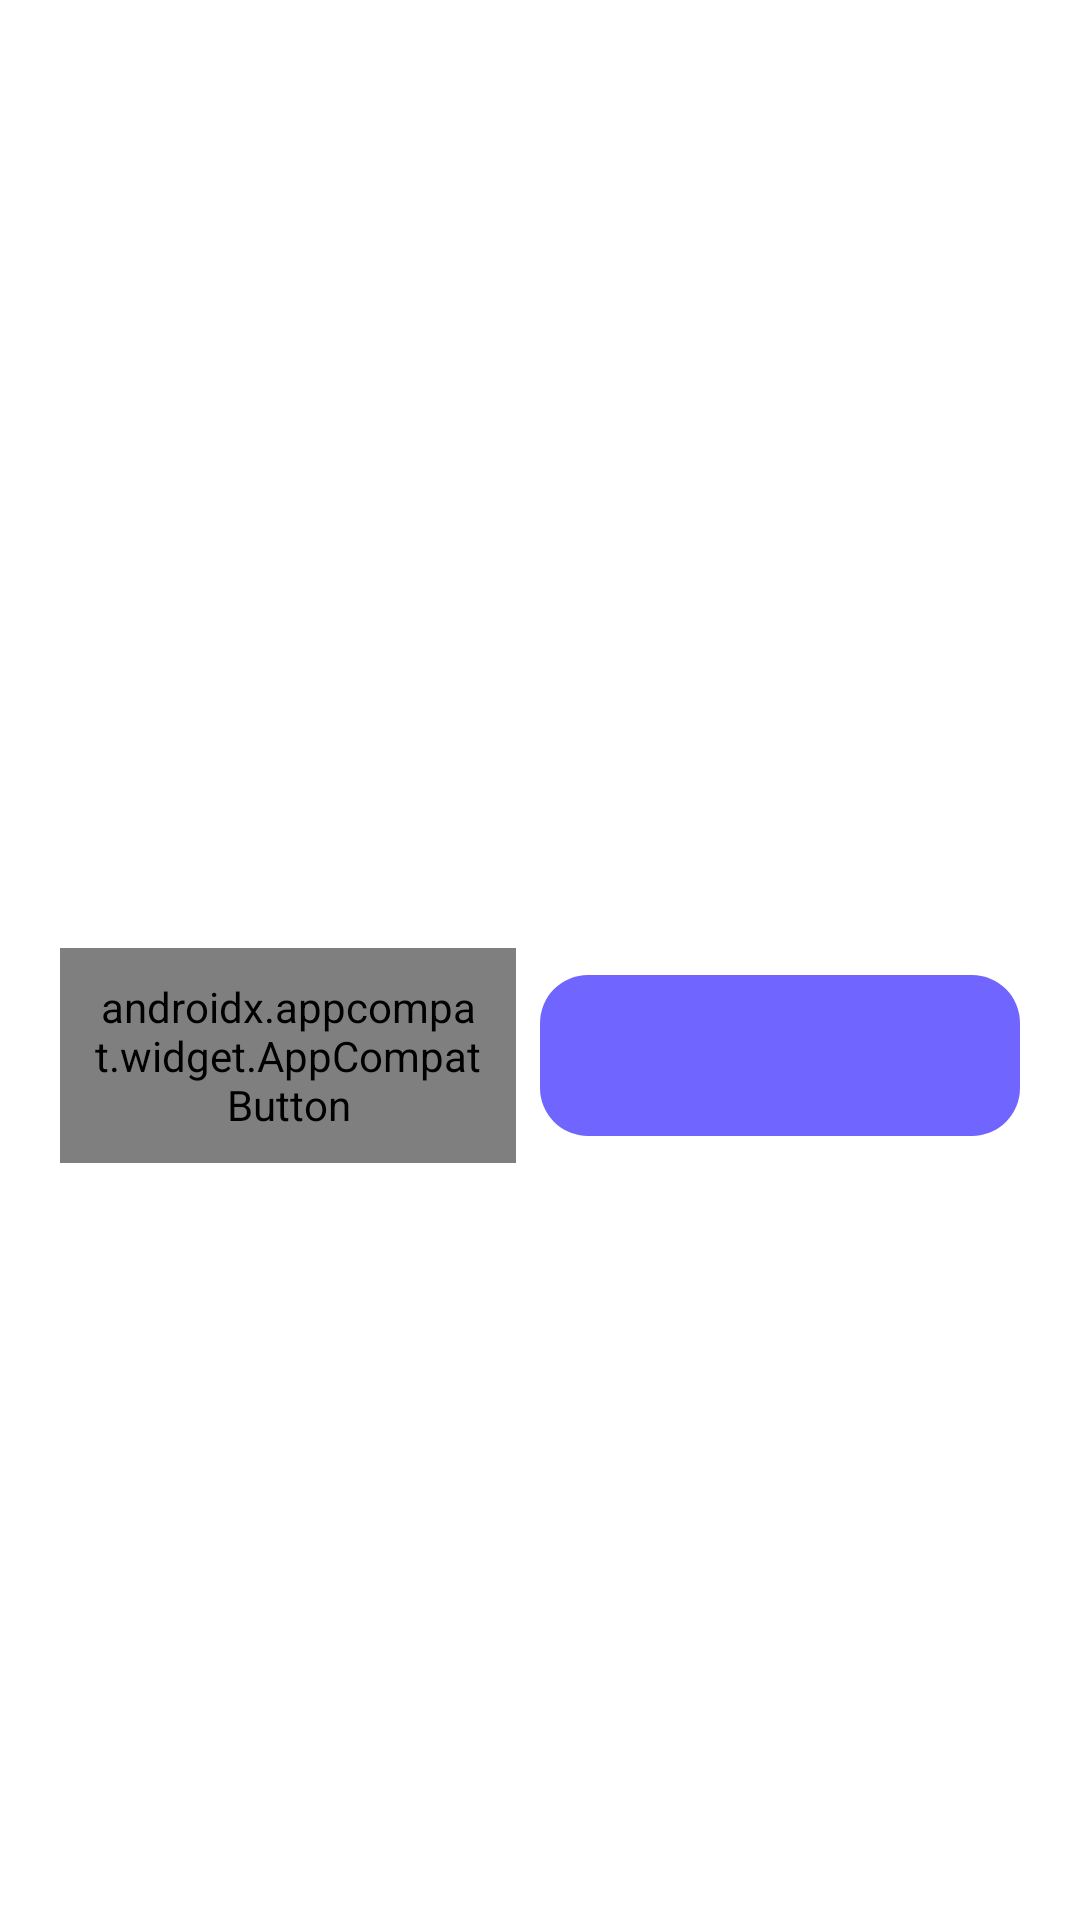

The Android layout XML behind this screen, and the referenced resources:
<!-- AndroidManifest.xml: application theme Theme.Teamgoo -->
<!-- res/layout/view_dialog_2.xml -->
<?xml version="1.0" encoding="utf-8"?>
<layout xmlns:android="http://schemas.android.com/apk/res/android"
    xmlns:app="http://schemas.android.com/apk/res-auto"
    xmlns:tools="http://schemas.android.com/tools">

    <androidx.constraintlayout.widget.ConstraintLayout
        android:layout_width="match_parent"
        android:layout_height="wrap_content"
        android:background="@drawable/bg_white_16dp"
        android:minWidth="304dp">

        <TextView
            android:id="@+id/tv_message"
            android:layout_width="wrap_content"
            android:layout_height="wrap_content"
            android:layout_marginHorizontal="20dp"
            android:layout_marginTop="28dp"
            android:gravity="center"
            android:lineSpacingExtra="2dp"
            android:textAppearance="@style/TextAppearance.Teamgoo.Title"
            app:layout_constraintEnd_toEndOf="parent"
            app:layout_constraintStart_toStartOf="parent"
            app:layout_constraintTop_toTopOf="parent"
            tools:text="모집완료로 변경해\n지원자를 그만 받을까요?" />

        <androidx.appcompat.widget.AppCompatButton
            android:id="@+id/btn_first"
            style="@style/Widget.AppCompat.Button.Borderless"
            android:layout_width="0dp"
            android:layout_height="wrap_content"
            android:layout_marginStart="20dp"
            android:layout_marginEnd="8dp"
            android:background="@drawable/ripple_8dp"
            android:fontFamily="@font/pretendard_bold"
            android:minWidth="0dp"
            android:minHeight="0dp"
            android:padding="10dp"
            android:textColor="@color/gray_5"
            android:textSize="15sp"
            app:layout_constraintBottom_toBottomOf="@+id/btn_second"
            app:layout_constraintEnd_toStartOf="@id/btn_second"
            app:layout_constraintStart_toStartOf="parent"
            app:layout_constraintTop_toTopOf="@id/btn_second"
            tools:text="취소하기" />

        <androidx.appcompat.widget.AppCompatButton
            android:id="@+id/btn_second"
            style="@style/Widget.Teamgoo.Button.Purple"
            android:layout_width="160dp"
            android:layout_height="wrap_content"
            android:layout_marginTop="30dp"
            android:layout_marginEnd="20dp"
            android:layout_marginBottom="20dp"
            android:textSize="15sp"
            app:layout_constraintBottom_toBottomOf="parent"
            app:layout_constraintEnd_toEndOf="parent"
            app:layout_constraintTop_toBottomOf="@id/tv_message"
            tools:text="모집완료" />
    </androidx.constraintlayout.widget.ConstraintLayout>
</layout>
<!-- resources referenced by this layout -->
<resources>
  <color name="gray_5">#6C7381</color>
  <!-- drawable ripple_8dp (drawable) -->
  <?xml version="1.0" encoding="utf-8"?>
  <ripple xmlns:android="http://schemas.android.com/apk/res/android"
      android:color="#88EFF1F5">
      <item android:id="@android:id/background">
          <shape android:shape="rectangle">
              <solid android:color="@color/white" />
              <corners android:radius="8dp" />
          </shape>
      </item>
  </ripple>
  <style name="TextAppearance.Teamgoo.Title" parent="TextAppearance.MaterialComponents.Headline6">
          <item name="android:textColor">@color/black</item>
          <item name="android:textSize">19sp</item>
          <item name="fontFamily">@font/pretendard_bold</item>
      </style>
  <style name="Widget.Teamgoo.Button.Purple" parent="Widget.AppCompat.Button.Borderless">
          <item name="android:background">@drawable/btn_purple_16dp</item>
          <item name="android:minHeight">0dp</item>
          <item name="android:paddingTop">@dimen/vertical_padding_button_16.5dp</item>
          <item name="android:paddingBottom">@dimen/vertical_padding_button_16.5dp</item>
          <item name="android:textAppearance">@style/TextAppearance.MaterialComponents.Subtitle1</item>
          <item name="android:textColor">@color/white</item>
          <item name="fontFamily">@font/pretendard_bold</item>
      </style>
  <style name="Theme.Teamgoo" parent="Base.Theme.Teamgoo" />
  <color name="white">#FFFFFF</color>
  <color name="black">#1B1E22</color>
  <!-- drawable btn_purple_16dp (drawable) -->
  <?xml version="1.0" encoding="utf-8"?>
  <selector xmlns:android="http://schemas.android.com/apk/res/android">
      <item android:state_enabled="false">
          <shape>
              <corners android:radius="16dp" />
              <solid android:color="#D8E0F6" />
          </shape>
      </item>
      <item android:state_pressed="true">
          <shape>
              <corners android:radius="16dp" />
              <solid android:color="#D8E0F6" />
          </shape>
      </item>
      <item android:state_pressed="false">
          <shape>
              <corners android:radius="16dp" />
              <solid android:color="@color/primary_purple" />
          </shape>
      </item>
  </selector>
  <dimen name="vertical_padding_button_16.5dp">16.5dp</dimen>
  <style name="Base.Theme.Teamgoo" parent="Theme.MaterialComponents.DayNight.NoActionBar">
          <item name="colorPrimary">@color/primary_purple</item>
          <item name="colorPrimaryVariant">@color/primary_purple</item>
          <item name="colorPrimaryDark">@color/primary_purple</item>
          <item name="colorOnPrimary">@color/primary_purple</item>
          <item name="colorOnSurface">@color/black</item>
          <item name="colorAccent">@color/white</item>
          <item name="colorSurface">@color/white</item>
          <item name="colorSecondary">@color/sub_light_purple</item>
          <item name="android:colorBackground">@color/white</item>
      </style>
  <color name="primary_purple">#7165FF</color>
  <color name="sub_light_purple">#F1F0FF</color>
</resources>
